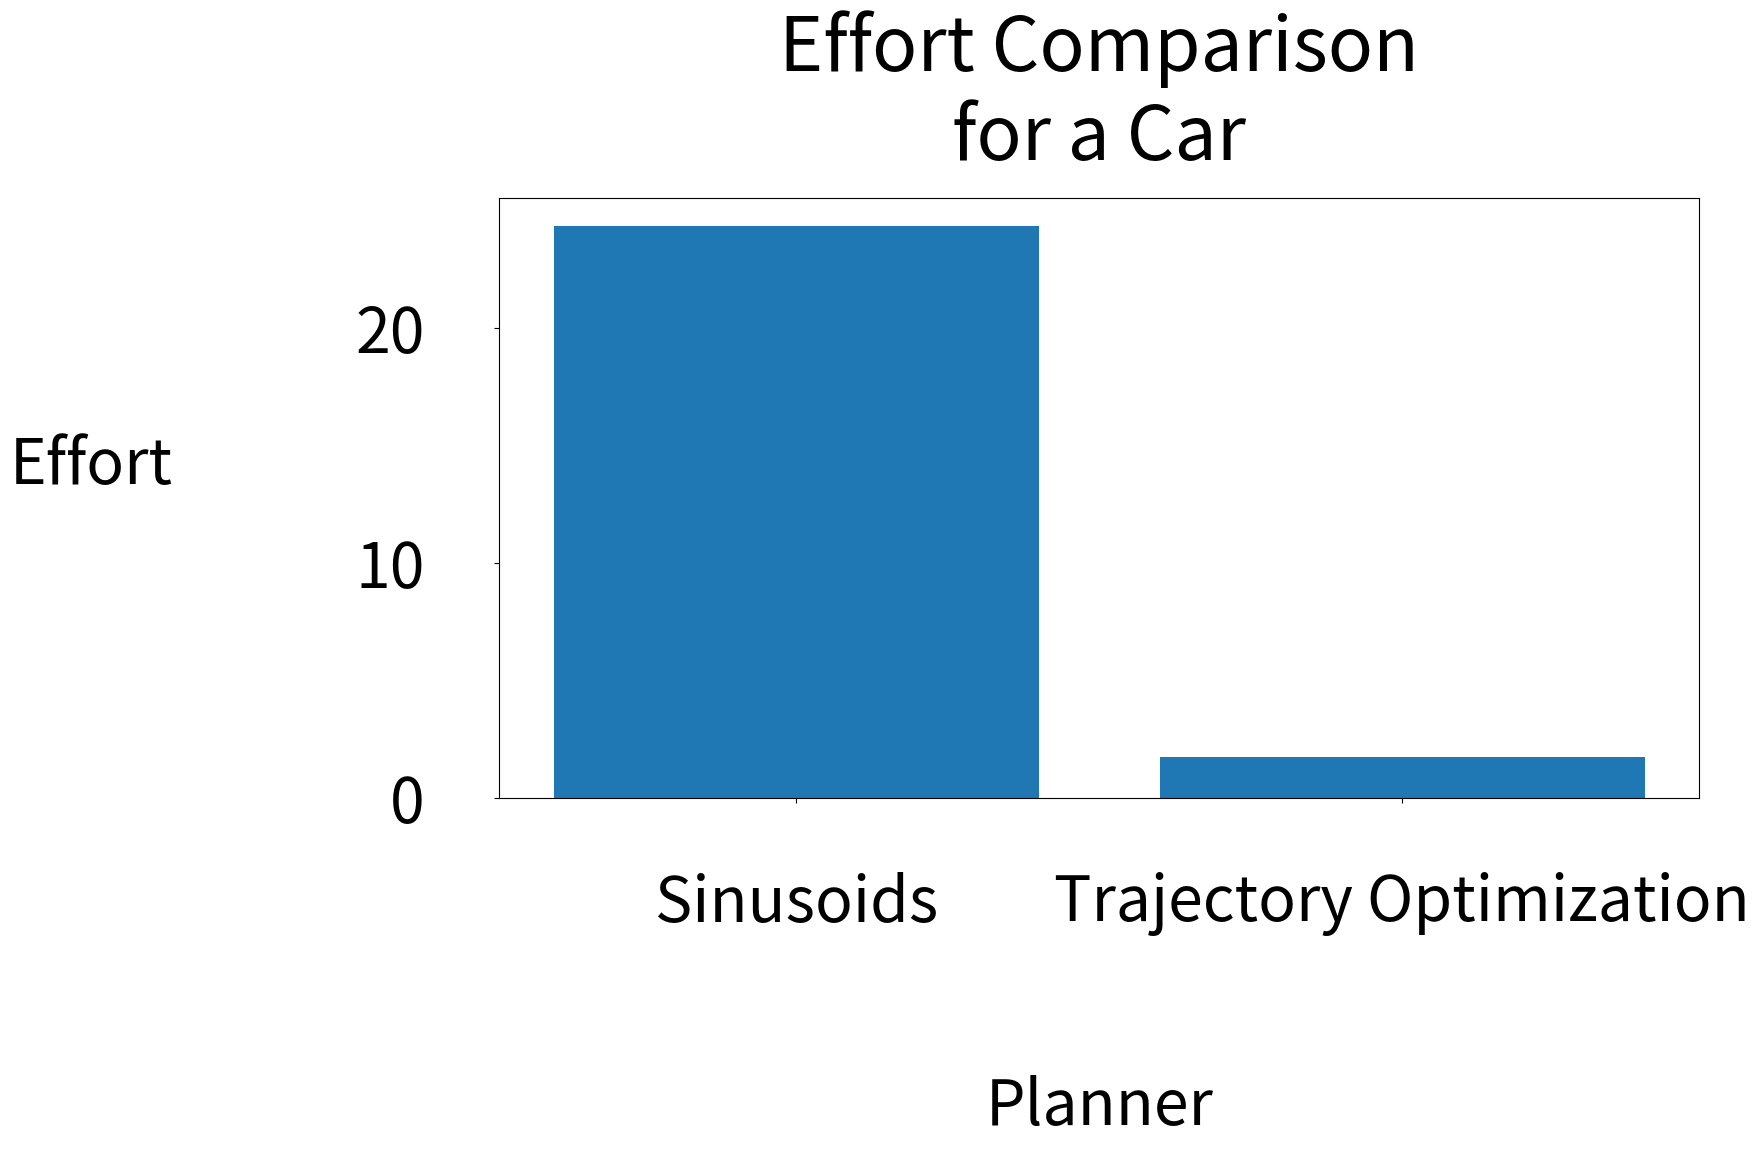

Write Python code to recreate this figure.
import numpy as np
import matplotlib.pyplot as plt
import matplotlib

matplotlib.rcParams.update({'font.size': 45})

names = ['Sinusoids', 'Trajectory Optimization']
values = np.array([24.334929, 1.748224])

plt.figure(figsize=(20, 15))
ax = plt.gca()
plt.bar(names, values)
plt.xlabel('Planner', labelpad=100)
plt.ylabel('Effort', labelpad=190, rotation=0)
ax.set_title('Effort Comparison\nfor a Car', y=1.05)
ax.xaxis.set_tick_params(pad=50)
ax.yaxis.set_tick_params(pad=50)
plt.subplots_adjust(left=0.3, bottom=0.4, top=0.8)
plt.savefig('compare_car_effort.png')
